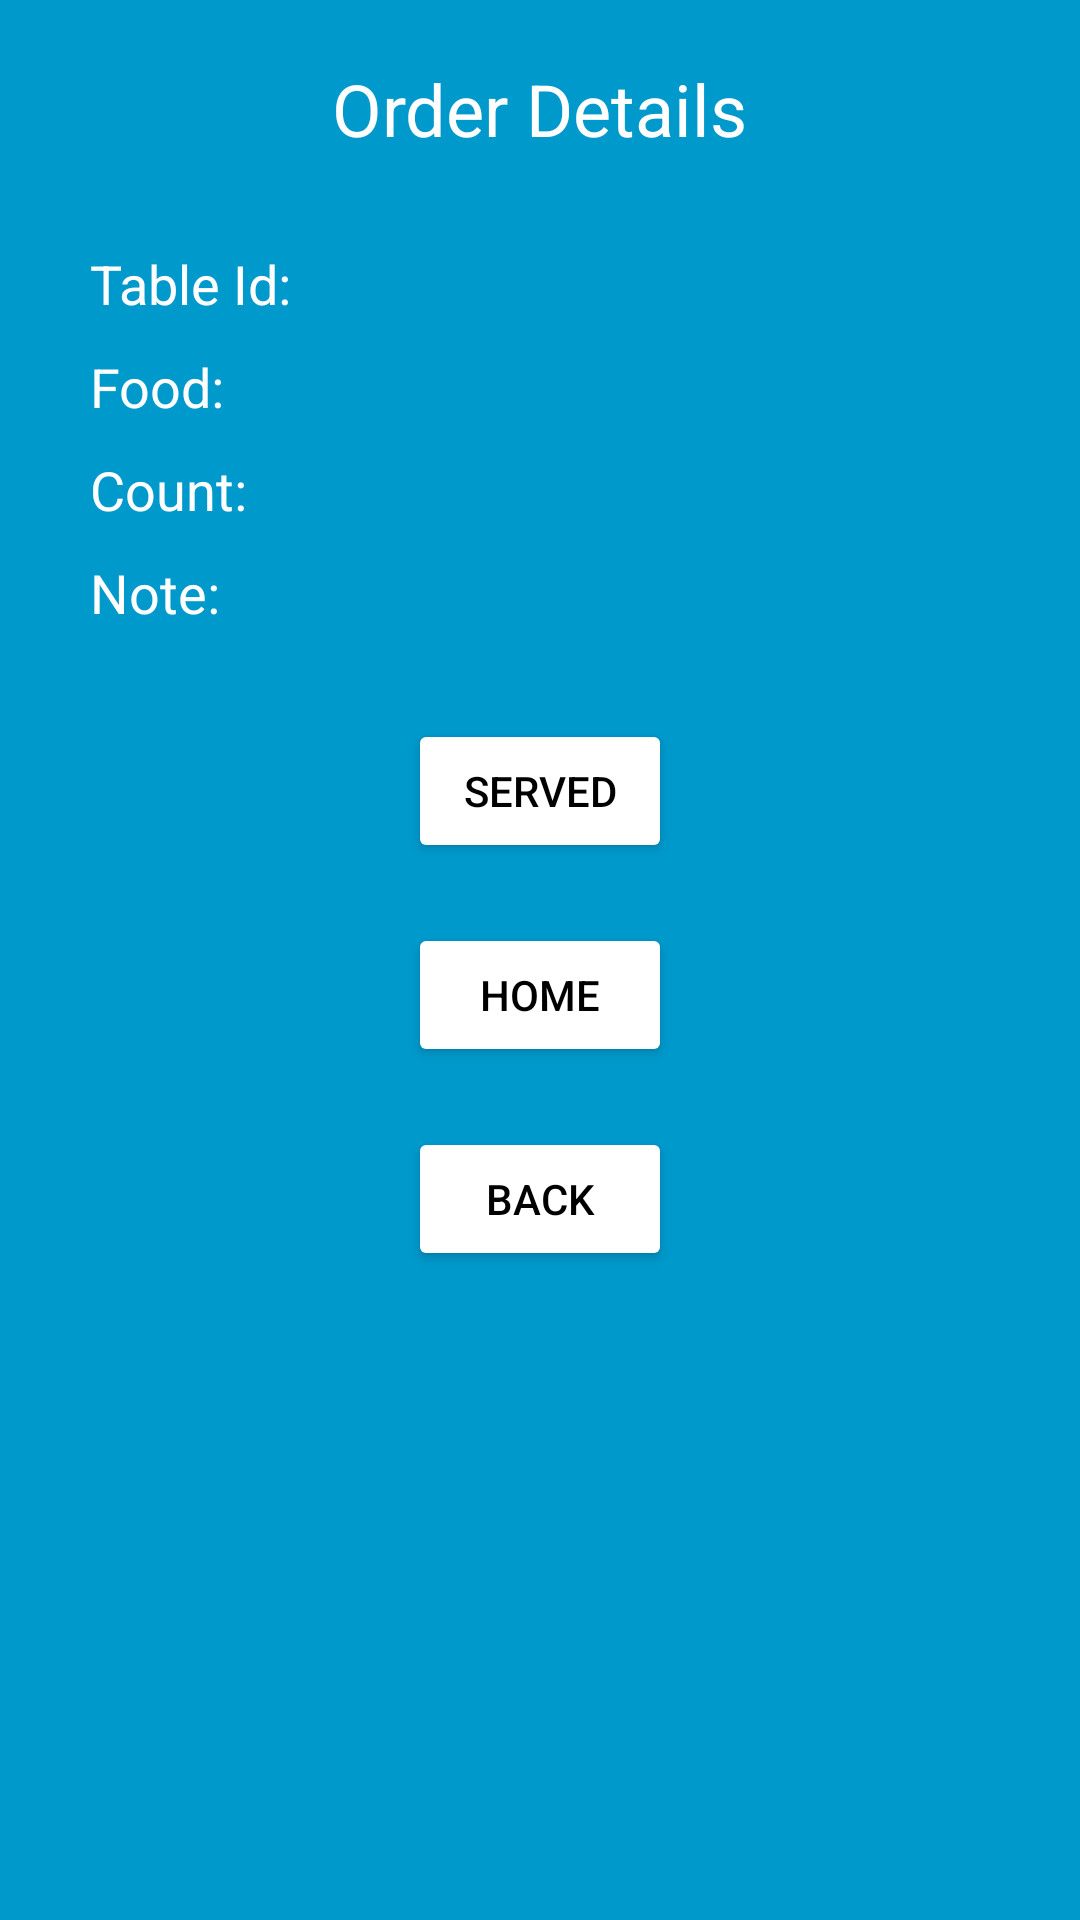

Layout XML and referenced resources for this Android screen:
<!-- AndroidManifest.xml: application theme Theme.InstantOrder -->
<!-- res/layout/activity_update_food_ready.xml -->
<?xml version="1.0" encoding="utf-8"?>
<androidx.constraintlayout.widget.ConstraintLayout xmlns:android="http://schemas.android.com/apk/res/android"
    xmlns:app="http://schemas.android.com/apk/res-auto"
    xmlns:tools="http://schemas.android.com/tools"
    android:layout_width="match_parent"
    android:layout_height="match_parent"
    tools:context=".UpdateFoodReadyActivity"
    android:background="@android:color/holo_blue_dark">

    <TextView
        android:id="@+id/textView14"
        android:layout_width="wrap_content"
        android:layout_height="wrap_content"
        android:layout_marginTop="20dp"
        android:text="Order Details"
        android:textSize="24sp"
        android:textColor="@color/white"
        app:layout_constraintEnd_toEndOf="parent"
        app:layout_constraintStart_toStartOf="parent"
        app:layout_constraintTop_toTopOf="parent" />

    <TextView
        android:id="@+id/textView15"
        android:layout_width="wrap_content"
        android:layout_height="wrap_content"
        android:layout_marginStart="30dp"
        android:layout_marginTop="30dp"
        android:text="Table Id:"
        android:textSize="18sp"
        android:textColor="@color/white"
        app:layout_constraintStart_toStartOf="parent"
        app:layout_constraintTop_toBottomOf="@+id/textView14" />

    <TextView
        android:id="@+id/textView16"
        android:layout_width="wrap_content"
        android:layout_height="wrap_content"
        android:layout_marginStart="30dp"
        android:layout_marginTop="10dp"
        android:text="Food: "
        android:textSize="18sp"
        android:textColor="@color/white"
        app:layout_constraintStart_toStartOf="parent"
        app:layout_constraintTop_toBottomOf="@+id/textView15" />

    <TextView
        android:id="@+id/textView17"
        android:layout_width="wrap_content"
        android:layout_height="wrap_content"
        android:layout_marginStart="30dp"
        android:layout_marginTop="10dp"
        android:text="Count: "
        android:textSize="18sp"
        android:textColor="@color/white"
        app:layout_constraintStart_toStartOf="parent"
        app:layout_constraintTop_toBottomOf="@+id/textView16" />

    <TextView
        android:id="@+id/textView18"
        android:layout_width="wrap_content"
        android:layout_height="wrap_content"
        android:layout_marginStart="30dp"
        android:layout_marginTop="10dp"
        android:text="Note: "
        android:textSize="18sp"
        android:textColor="@color/white"
        app:layout_constraintStart_toStartOf="parent"
        app:layout_constraintTop_toBottomOf="@+id/textView17" />

    <Button
        android:id="@+id/buttonUFRready"
        android:layout_width="wrap_content"
        android:layout_height="wrap_content"
        android:layout_marginTop="30dp"
        android:backgroundTint="@android:color/white"
        android:text="Served"
        android:textColor="@android:color/black"
        app:layout_constraintEnd_toEndOf="parent"
        app:layout_constraintStart_toStartOf="parent"
        app:layout_constraintTop_toBottomOf="@+id/textView18" />

    <Button
        android:id="@+id/buttonUFRHome"
        android:layout_width="wrap_content"
        android:layout_height="wrap_content"
        android:layout_marginTop="20dp"
        android:text="Home"
        android:textColor="@android:color/black"
        android:backgroundTint="@android:color/white"
        app:layout_constraintEnd_toEndOf="parent"
        app:layout_constraintStart_toStartOf="parent"
        app:layout_constraintTop_toBottomOf="@+id/buttonUFRready" />

    <Button
        android:id="@+id/buttonUFRBack"
        android:layout_width="wrap_content"
        android:layout_height="wrap_content"
        android:layout_marginTop="20dp"
        android:text="Back"
        android:textColor="@android:color/black"
        android:backgroundTint="@android:color/white"
        app:layout_constraintEnd_toEndOf="parent"
        app:layout_constraintStart_toStartOf="parent"
        app:layout_constraintTop_toBottomOf="@+id/buttonUFRHome" />
</androidx.constraintlayout.widget.ConstraintLayout>
<!-- resources referenced by this layout -->
<resources>
  <style name="Theme.InstantOrder" parent="Theme.AppCompat.Light.NoActionBar" />
  <!-- not gathered from this repository: default colours our renderer supplied (Android Studio template values) -->
  <color name="white">#FFFFFFFF</color>
</resources>
